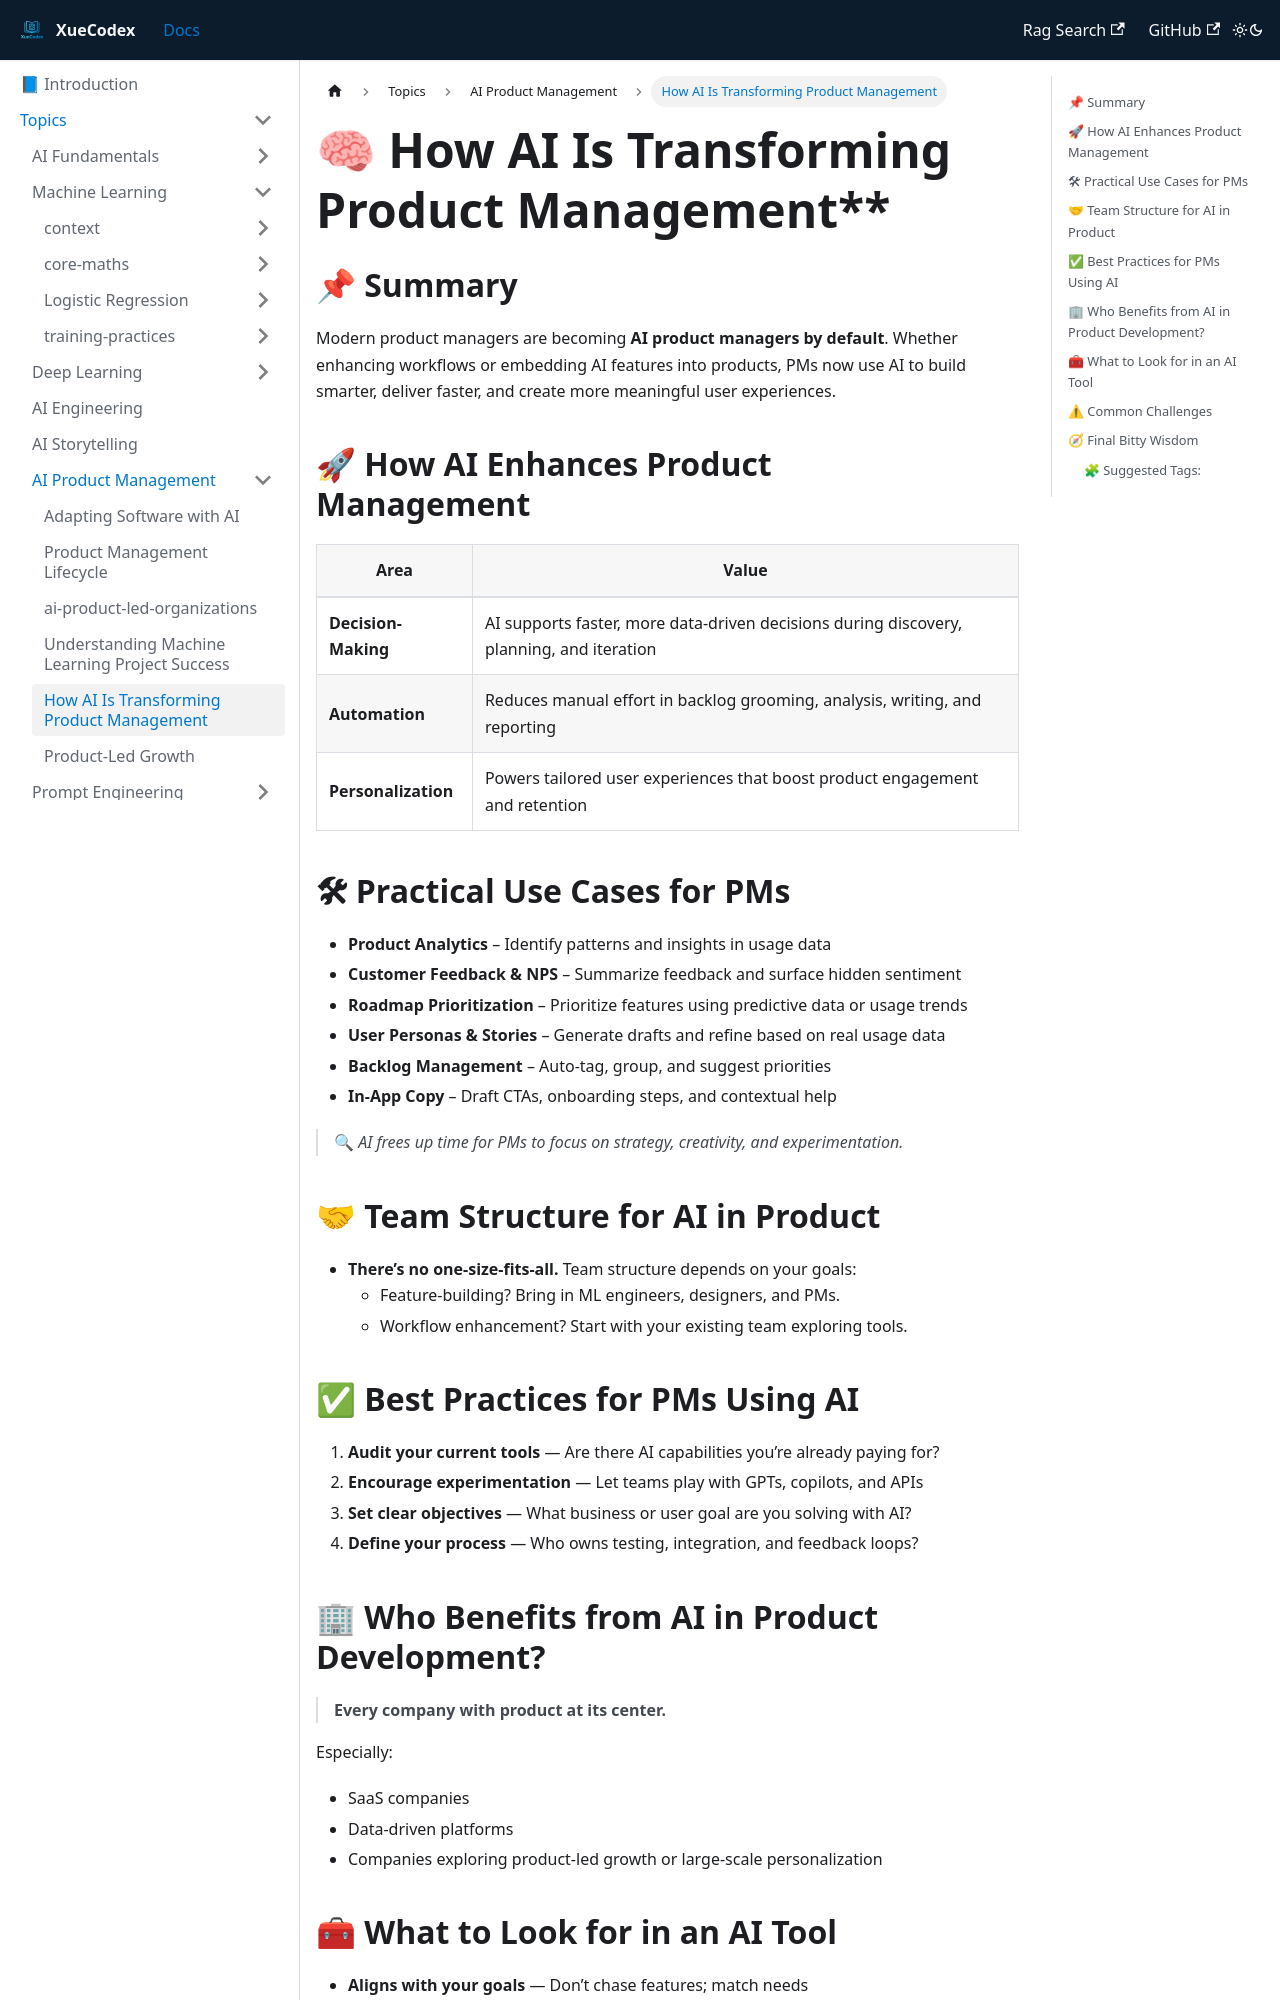

repository: vlakmaker/XueCodex · page: docs/topics/product-management/overview-ai-product-management.html · generator: docusaurus

---
id: "overview-ai-product-management"
title: How AI Is Transforming Product Management
tags: [AI, Product Management, Lifecycle]
---
# 🧠 How AI Is Transforming Product Management**

## 📌 Summary  
Modern product managers are becoming **AI product managers by default**. Whether enhancing workflows or embedding AI features into products, PMs now use AI to build smarter, deliver faster, and create more meaningful user experiences.

## 🚀 How AI Enhances Product Management

| Area | Value |
|------|-------|
| **Decision-Making** | AI supports faster, more data-driven decisions during discovery, planning, and iteration |
| **Automation** | Reduces manual effort in backlog grooming, analysis, writing, and reporting |
| **Personalization** | Powers tailored user experiences that boost product engagement and retention |

## 🛠 Practical Use Cases for PMs

- **Product Analytics** – Identify patterns and insights in usage data  
- **Customer Feedback & NPS** – Summarize feedback and surface hidden sentiment  
- **Roadmap Prioritization** – Prioritize features using predictive data or usage trends  
- **User Personas & Stories** – Generate drafts and refine based on real usage data  
- **Backlog Management** – Auto-tag, group, and suggest priorities  
- **In-App Copy** – Draft CTAs, onboarding steps, and contextual help

> 🔍 *AI frees up time for PMs to focus on strategy, creativity, and experimentation.*

## 🤝 Team Structure for AI in Product

- **There’s no one-size-fits-all.** Team structure depends on your goals:
  - Feature-building? Bring in ML engineers, designers, and PMs.
  - Workflow enhancement? Start with your existing team exploring tools.
